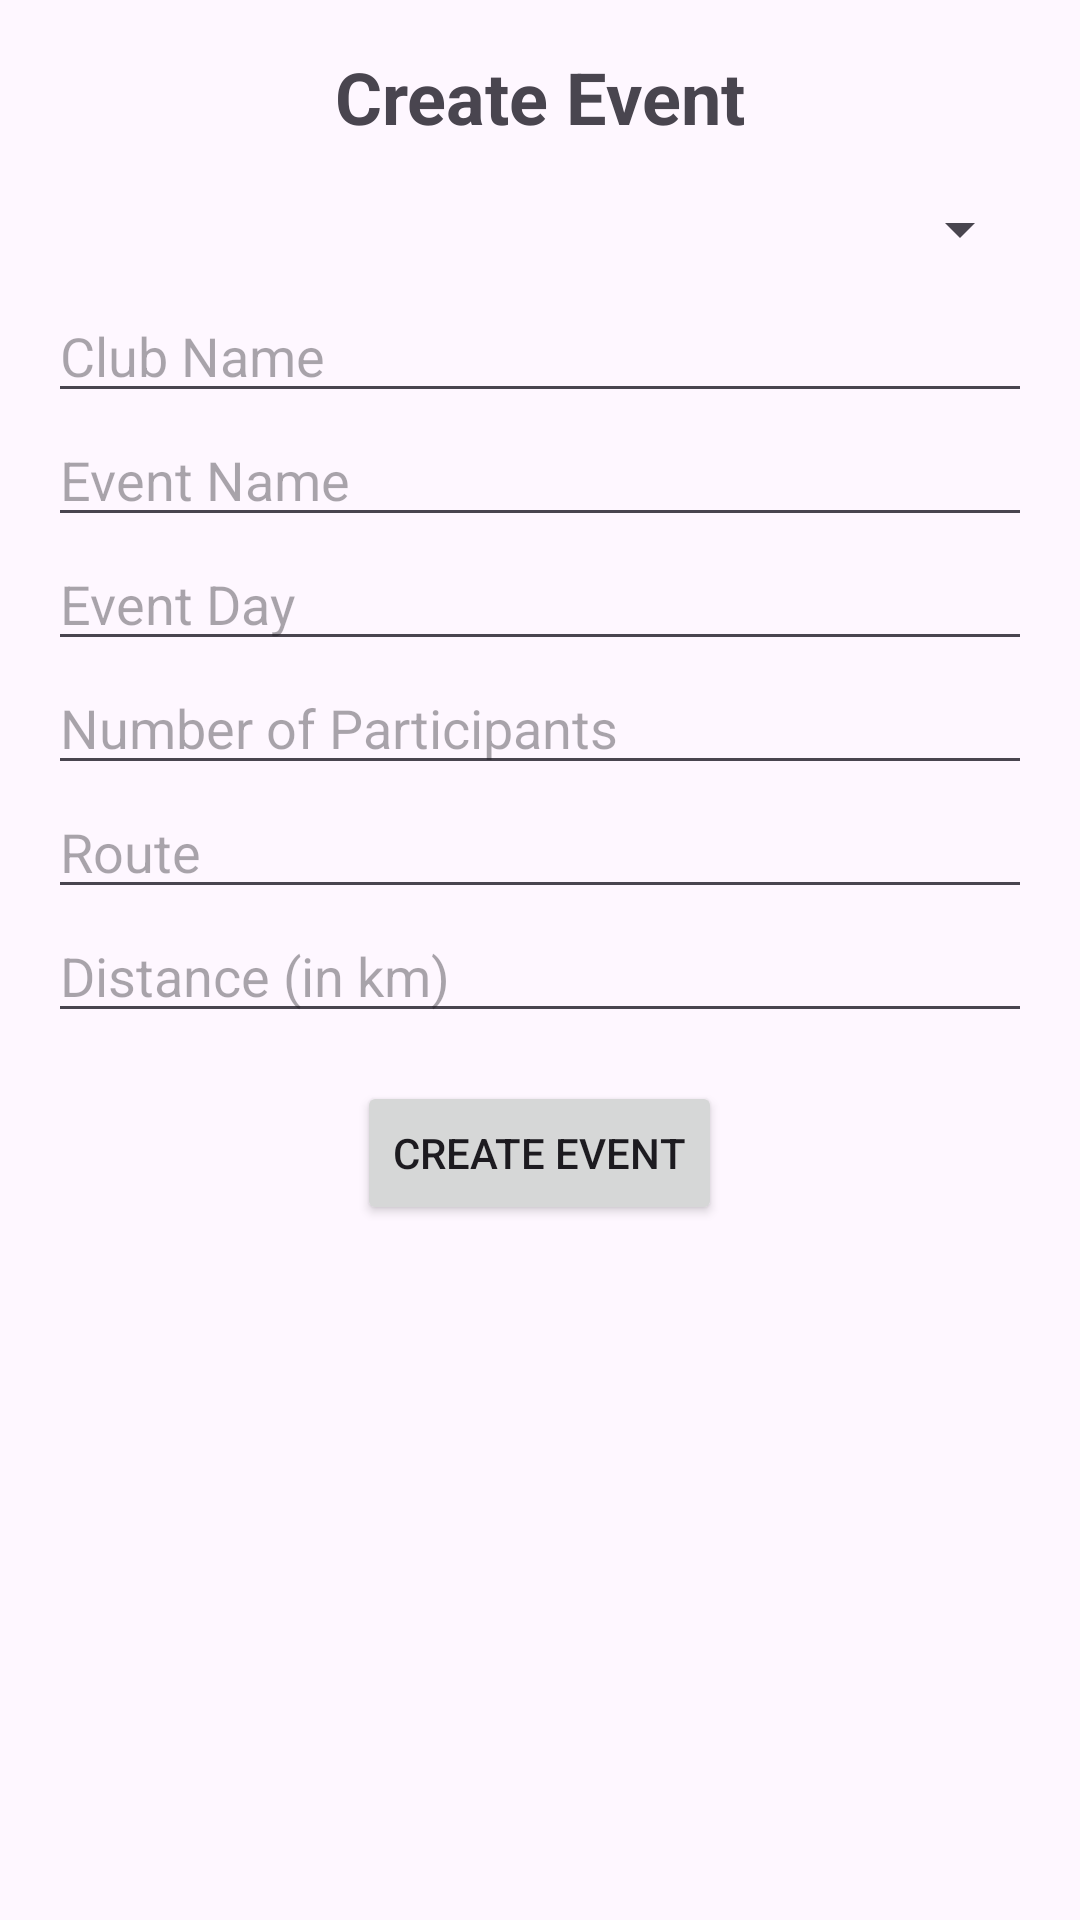

Here is an Android app screen rendered from its layout file. Give the layout XML and the strings, colors and styles it references.
<!-- AndroidManifest.xml: application theme Theme.Material3.Light -->
<!-- res/layout/activity_organizer_create_event.xml -->
<?xml version="1.0" encoding="utf-8"?>
<LinearLayout
    xmlns:android="http://schemas.android.com/apk/res/android"
    xmlns:app="http://schemas.android.com/apk/res-auto"
    xmlns:tools="http://schemas.android.com/tools"
    android:layout_width="match_parent"
    android:layout_height="match_parent"
    android:orientation="vertical"
    android:padding="16dp"
    tools:context=".organizer.OrganizerCreateEvent">

    <TextView
        android:layout_width="wrap_content"
        android:layout_height="wrap_content"
        android:text="Create Event"
        android:textSize="24sp"
        android:textStyle="bold"
        android:layout_gravity="center"
        android:layout_marginBottom="16dp"/>

    
    <Spinner
        android:id="@+id/spinnerEventType"
        android:layout_width="match_parent"
        android:layout_height="wrap_content"
        android:hint="Select Event Type"
        android:layout_marginBottom="8dp"/>

    <EditText
        android:id="@+id/editTextclubname"
        android:layout_width="match_parent"
        android:layout_height="wrap_content"
        android:hint="Club Name"
        android:inputType="text"/>
    <EditText
        android:id="@+id/editTexteventname"
        android:layout_width="match_parent"
        android:layout_height="wrap_content"
        android:hint="@string/EventName"
        android:inputType="text"/>
    <EditText
        android:id="@+id/editTextDay"
        android:layout_width="match_parent"
        android:layout_height="wrap_content"
        android:hint="Event Day"
        android:inputType="text"/>


    <EditText
        android:id="@+id/editTextParticipants"
        android:layout_width="match_parent"
        android:layout_height="wrap_content"
        android:hint="Number of Participants"
        android:inputType="number"/>

    <EditText
        android:id="@+id/editTextRoute"
        android:layout_width="match_parent"
        android:layout_height="wrap_content"
        android:hint="Route"
        android:inputType="text"/>

    <EditText
        android:id="@+id/editTextDistance"
        android:layout_width="match_parent"
        android:layout_height="wrap_content"
        android:hint="Distance (in km)"
        android:inputType="numberDecimal"/>

    <Button
        android:id="@+id/buttonCreateEvent"
        android:layout_width="wrap_content"
        android:layout_height="wrap_content"
        android:text="Create Event"
        android:layout_gravity="center"
        android:layout_marginTop="16dp"/>

</LinearLayout>
<!-- resources referenced by this layout -->
<resources>
  <string name="EventName">Event Name</string>
</resources>
